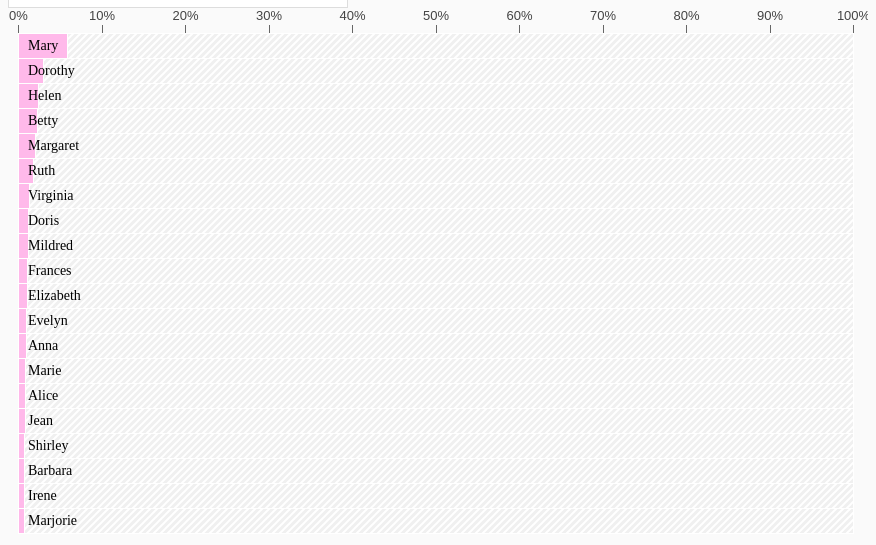
D3 v5 page, settled after 480 driven frames (8 s of simulated time); the page loaded 1 data file(s).


// ── src/create-chart.js
import './textures.js';
import { initial_names } from "./index.js";

export const max_bars_shown = 20
const bar_height = 25
const margin = {top: 25, right: 15, bottom: 30, left: 10}
let width = parseInt(d3.select('#d3_chart').style('width'), 10) - margin.left - margin.right
let height = max_bars_shown * bar_height
const y = d3.scaleBand().domain(d3.range(0, max_bars_shown)).range([0, max_bars_shown * bar_height]);
export const x = d3.scaleLinear().domain([0, 100]).range([0, width]);
export let x_axis
export let svg


export function create_chart() {
	svg = d3.select('#d3_chart')
		.append('svg')
		.style('width', (width + margin.left + margin.right) + 'px')
		.style('height', (height + margin.top + margin.bottom) + 'px')
		.append('g').attr('transform', 'translate(' + [margin.left, margin.top] + ')');
		
	x_axis = d3.axisTop(x)
    	.tickFormat(d => d + '%')
		.tickSize(8)
		.tickPadding(5);
	svg.append('g')
		.attr('class', 'x axis top')
		.call(x_axis);
		
	const texture = textures.lines() // of textures.js
		.size(7)
		.strokeWidth(2)
		.stroke("#fff")
		.background("#f0f0f0");
	svg.call(texture);

	let bars = svg.selectAll('.bar')
		.data(initial_names.slice(0, max_bars_shown))
		.enter().append('g')
		.attr('class', 'bar')
    	.attr('transform', (d,i) => 'translate(0,'  + y(i) + ')');
	bars.append('rect')
		.attr('class', 'background')
		.style('fill', texture.url())
    	.attr('height', y.bandwidth())
    	.attr('width', width);
	bars.append('rect')
		.attr('class', 'percent')
		.attr('height', y.bandwidth())
		.attr('width', d => x(d.pct))
	bars.append('text')
		.text(d => d.name)
		.attr('class', 'name')
		.attr('y', y.bandwidth() - 8)
		.attr('x', 10);	
}


window.addEventListener('resize', d3_resize);
function d3_resize() {
	    width = parseInt(d3.select('#d3_chart').style('width'), 10);
	    width = width - margin.left - margin.right;
	    x.range([0, width]);
	    d3.select(svg.node().parentNode)
	        .style('width', (width + margin.left + margin.right) + 'px');
	    svg.selectAll('rect.background')
	        .attr('width', width);
		svg.select('.x.axis.top')
			.call(x_axis);
	    svg.selectAll('rect.percent')
	        .attr('width', data => x(data.pct_adj || data.pct));
}

// ── src/index.js
/*
	1. baby-names.tsv is read and initialized,
	2. the input handlers and the d3 chart are created,
	3. and then a few changes to the input controls.
*/

import { create_chart } from "./create-chart.js";
import { create_input_handlers, selected_sex, selected_decade 
} from "./input-handlers.js";

export let NAMES_FEMALE
export let NAMES_MALE
export let initial_names

d3.tsv("src/baby-names.tsv").then(data => {
	data.map(d => d.decade = +d.decade);
	data.map(d => d.pct = +d.pct);
	NAMES_FEMALE = data.filter(d => d.sex === "F")
	NAMES_MALE = data.filter(d => d.sex === "M")
	initial_names = (selected_sex === "F" ? NAMES_FEMALE : NAMES_MALE)
		.filter(d => d.decade == selected_decade)
		.sort((a, b) => b.pct - a.pct)

	create_chart()
	create_input_handlers()

	d3.select("#spinning-loader").remove()
	d3.select(".d3-wrapper").attr('class', "d3-wrapper " + (selected_sex === "F" ? "female-data" : "male-data"))
	d3.select(".decade-selection #decade-value").text(selected_decade + 's')
	d3.select(".decade-selection input").attr('value', selected_decade)
	d3.select("#pronoun01").text(selected_sex === "F" ? "She" : "He")
	d3.select("#pronoun02").text(selected_sex === "F" ? "her" : "his")
	
}).catch(err => console.log(err.message))

// ── src/input-handlers.js

import { update_chart } from "./update-chart.js";

export let selected_decade = 1920
export let selected_sex = "F"
export let text_input = ''

export function create_input_handlers() {
	// BUTTONS for selecting SEX (MALE/FEMALE)
	d3.selectAll(".sex-selection button").on("click", function() {
		selected_sex = d3.select(this).attr("data-val");
		d3.select(".sex-selection .selected-button").classed("selected-button", false);
		d3.select(this).classed("selected-button", true);
		d3.select("#pronoun01").text(selected_sex === "F" ? "She" : "He")
		d3.select("#pronoun02").text(selected_sex === "F" ? "her" : "his")
		d3.select(".d3-wrapper").attr('class', "d3-wrapper " + (selected_sex === "F" ? "female-data" : "male-data"));
		update_chart();
	});
	// RANGE SLIDER for selecting DECADE
	d3.select(".decade-selection input").on("input", function() {
		selected_decade = this.value;
		d3.select(".decade-selection #decade-value").text(selected_decade + 's')
		update_chart();
	})
	// TEXT INPUT for selecting FIRST LETTERS OF NAME
	d3.select(".text-selection input").on("input", function() {
		text_input = this.value.toLowerCase();
		update_chart();
	});
}


// ── src/textures.js
// Textures.js is a JavaScript library for creating SVG patterns.
// I am using it to change the background appearance of the chart's bars.
// https://github.com/riccardoscalco/textures
!function(t,c){"object"==typeof exports&&"undefined"!=typeof module?module.exports=c():"function"==typeof define&&define.amd?define(c):(t=t||self).textures=c()}(this,function(){"use strict";function t(){return"".concat(Math.random().toString(36),"00000000000000000").replace(/[^a-z]+/g,"").slice(0,5)}return{circles:function(){function c(t){var c=t.append("defs").append("pattern").attr("id",l).attr("patternUnits","userSpaceOnUse").attr("width",n).attr("height",n);a&&c.append("rect").attr("width",n).attr("height",n).attr("fill",a),c.append("circle").attr("cx",n/2).attr("cy",n/2).attr("r",o).attr("fill",e).attr("stroke",u).attr("stroke-width",i),r&&[[0,0],[0,n],[n,0],[n,n]].forEach(function(t){c.append("circle").attr("cx",t[0]).attr("cy",t[1]).attr("r",o).attr("fill",e).attr("stroke",u).attr("stroke-width",i)})}var n=20,a="",o=2,r=!1,e="#343434",u="#343434",i=0,l=t();return c.heavier=function(t){return o*=0===arguments.length?2:2*t,c},c.lighter=function(t){return o/=0===arguments.length?2:2*t,c},c.thinner=function(t){return n*=0===arguments.length?2:2*t,c},c.thicker=function(t){return n/=0===arguments.length?2:2*t,c},c.background=function(t){return a=t,c},c.size=function(t){return n=t,c},c.complement=function(t){return r=0===arguments.length||t,c},c.radius=function(t){return o=t,c},c.fill=function(t){return e=t,c},c.stroke=function(t){return u=t,c},c.strokeWidth=function(t){return i=t,c},c.id=function(t){return 0===arguments.length?l:(l=t,c)},c.url=function(){return"url(#".concat(l,")")},c},lines:function(){function a(t){var c=t.append("defs").append("pattern").attr("id",u).attr("patternUnits","userSpaceOnUse").attr("width",n).attr("height",n);e&&c.append("rect").attr("width",n).attr("height",n).attr("fill",e),i.forEach(function(t){c.append("path").attr("d",function(t){var c=n;switch(t){case"0/8":case"vertical":return"M ".concat(c/2,", 0 l 0, ").concat(c);case"1/8":return"M ".concat(c/4,",0 l ").concat(c/2,",").concat(c," M ").concat(-c/4,",0 l ").concat(c/2,",").concat(c," M ").concat(3*c/4,",0 l ").concat(c/2,",").concat(c);case"2/8":case"diagonal":return"M 0,".concat(c," l ").concat(c,",").concat(-c," M ").concat(-c/4,",").concat(c/4," l ").concat(c/2,",").concat(-c/2," M ").concat(.75*c,",").concat(5/4*c," l ").concat(c/2,",").concat(-c/2);case"3/8":return"M 0,".concat(.75*c," l ").concat(c,",").concat(-c/2," M 0,").concat(c/4," l ").concat(c,",").concat(-c/2," M 0,").concat(5*c/4," l ").concat(c,",").concat(-c/2);case"4/8":case"horizontal":return"M 0,".concat(c/2," l ").concat(c,",0");case"5/8":return"M 0,".concat(-c/4," l ").concat(c,",").concat(c/2,"M 0,").concat(c/4," l ").concat(c,",").concat(c/2," M 0,").concat(3*c/4," l ").concat(c,",").concat(c/2);case"6/8":return"M 0,0 l ".concat(c,",").concat(c," M ").concat(-c/4,",").concat(.75*c," l ").concat(c/2,",").concat(c/2," M ").concat(3*c/4,",").concat(-c/4," l ").concat(c/2,",").concat(c/2);case"7/8":return"M ".concat(-c/4,",0 l ").concat(c/2,",").concat(c," M ").concat(c/4,",0 l ").concat(c/2,",").concat(c," M ").concat(3*c/4,",0 l ").concat(c/2,",").concat(c);default:return"M ".concat(c/2,", 0 l 0, ").concat(c)}}(t)).attr("stroke-width",r).attr("shape-rendering",l).attr("stroke",o).attr("stroke-linecap","square")})}var n=20,o="#343434",r=2,e="",u=t(),i=["diagonal"],l="auto";return a.heavier=function(t){return r*=0===arguments.length?2:2*t,a},a.lighter=function(t){return r/=0===arguments.length?2:2*t,a},a.thinner=function(t){return n*=0===arguments.length?2:2*t,a},a.thicker=function(t){return n/=0===arguments.length?2:2*t,a},a.background=function(t){return e=t,a},a.size=function(t){return n=t,a},a.orientation=function(){for(var t=arguments.length,c=new Array(t),n=0;n<t;n++)c[n]=arguments[n];return 0===arguments.length||(i=c),a},a.shapeRendering=function(t){return l=t,a},a.stroke=function(t){return o=t,a},a.strokeWidth=function(t){return r=t,a},a.id=function(t){return 0===arguments.length?u:(u=t,a)},a.url=function(){return"url(#".concat(u,")")},a},paths:function(){function c(t){var c=function(t){var c=r;switch(t){case"squares":return"M ".concat(c/4," ").concat(c/4," l ").concat(c/2," 0 l 0 ").concat(c/2," l ").concat(-c/2," 0 Z");case"nylon":return"M 0 ".concat(c/4," l ").concat(c/4," 0 l 0 ").concat(-c/4," M ").concat(3*c/4," ").concat(c," l 0 ").concat(-c/4," l ").concat(c/4," 0 M ").concat(c/4," ").concat(c/2," l 0 ").concat(c/4," l ").concat(c/4," 0 M ").concat(c/2," ").concat(c/4," l ").concat(c/4," 0 l 0 ").concat(c/4);case"waves":return"M 0 ".concat(c/2," c ").concat(c/8," ").concat(-c/4," , ").concat(3*c/8," ").concat(-c/4," , ").concat(c/2," 0 c ").concat(c/8," ").concat(c/4," , ").concat(3*c/8," ").concat(c/4," , ").concat(c/2," 0 M ").concat(-c/2," ").concat(c/2," c ").concat(c/8," ").concat(c/4," , ").concat(3*c/8," ").concat(c/4," , ").concat(c/2," 0 M ").concat(c," ").concat(c/2," c ").concat(c/8," ").concat(-c/4," , ").concat(3*c/8," ").concat(-c/4," , ").concat(c/2," 0");case"woven":return"M ".concat(c/4,",").concat(c/4,"l").concat(c/2,",").concat(c/2,"M").concat(3*c/4,",").concat(c/4,"l").concat(c/2,",").concat(-c/2," M").concat(c/4,",").concat(3*c/4,"l").concat(-c/2,",").concat(c/2,"M").concat(3*c/4,",").concat(5*c/4,"l").concat(c/2,",").concat(-c/2," M").concat(-c/4,",").concat(c/4,"l").concat(c/2,",").concat(-c/2);case"crosses":return"M ".concat(c/4,",").concat(c/4,"l").concat(c/2,",").concat(c/2,"M").concat(c/4,",").concat(3*c/4,"l").concat(c/2,",").concat(-c/2);case"caps":return"M ".concat(c/4,",").concat(3*c/4,"l").concat(c/4,",").concat(-c/2,"l").concat(c/4,",").concat(c/2);case"hexagons":return a=3,o=Math.sqrt(3),"M ".concat(c,",0 l ").concat(c,",0 l ").concat(c/2,",").concat(c*Math.sqrt(3)/2," l ").concat(-c/2,",").concat(c*Math.sqrt(3)/2," l ").concat(-c,",0 l ").concat(-c/2,",").concat(-c*Math.sqrt(3)/2," Z M 0,").concat(c*Math.sqrt(3)/2," l ").concat(c/2,",0 M ").concat(3*c,",").concat(c*Math.sqrt(3)/2," l ").concat(-c/2,",0");default:return t(c)}}(l),n=t.append("defs").append("pattern").attr("id",s).attr("patternUnits","userSpaceOnUse").attr("width",r*a).attr("height",r*o);i&&n.append("rect").attr("width",r*a).attr("height",r*o).attr("fill",i),n.append("path").attr("d",c).attr("fill",f).attr("stroke",e).attr("stroke-width",u).attr("stroke-linecap","square").attr("shape-rendering",h)}var a=1,o=1,r=20,e="#343434",u=2,i="",l=function(t){return"M ".concat(t/4,",").concat(3*t/4,"l").concat(t/4,",").concat(-t/2,"l").concat(t/4,",").concat(t/2)},s=t(),f="transparent",h="auto";return c.heavier=function(t){return u*=0===arguments.length?2:2*t,c},c.lighter=function(t){return u/=0===arguments.length?2:2*t,c},c.thinner=function(t){return r*=0===arguments.length?2:2*t,c},c.thicker=function(t){return r/=0===arguments.length?2:2*t,c},c.background=function(t){return i=t,c},c.shapeRendering=function(t){return h=t,c},c.size=function(t){return r=t,c},c.d=function(t){return l=t,c},c.fill=function(t){return f=t,c},c.stroke=function(t){return e=t,c},c.strokeWidth=function(t){return u=t,c},c.id=function(t){return 0===arguments.length?s:(s=t,c)},c.url=function(){return"url(#".concat(s,")")},c}}});

// ── src/update-chart.js
/*
	1. The user makes an input change,
	2. the update_chart function is called,
	3. the D3 bar chart is updated to reflect the user's selections.
*/

import { NAMES_MALE, NAMES_FEMALE} from "./index.js";
import { selected_decade, selected_sex, text_input } from "./input-handlers.js";
import { x, svg, x_axis, max_bars_shown } from "./create-chart.js";


export function update_chart() {
	let selected_names = (selected_sex === "M" ? NAMES_MALE : NAMES_FEMALE)
		.filter(d => d.decade == selected_decade)
		.sort((a, b) => b.pct - a.pct)
	let total_pct
	
	if (text_input) {
		selected_names = selected_names.filter(d => d.name
			.toLowerCase()
			.substring(0, text_input.length) == text_input);
		if (selected_names.length) {
			total_pct = d3.sum(selected_names, d => d.pct);
			selected_names.map(d => d.pct_adj = 100 * d.pct / total_pct);
		}
		if (max_bars_shown > selected_names.length) {
			let emptyBars = max_bars_shown - selected_names.length;
			for (let i = 0; i < emptyBars; i++) {
				selected_names.push({ 'name': null, 'pct_adj': 0 })
			}
		} else {
			selected_names = selected_names.slice(0, max_bars_shown)
		}
	} else { 
		total_pct = d3.sum(selected_names, d => d.pct);
		selected_names = selected_names.slice(0, max_bars_shown);
		selected_names.map(d => d.pct_adj = 100 * d.pct / total_pct);
	}

	svg.select('x.axis.top')
		.transition()
		.duration(700)
		.call(x_axis);
	svg.selectAll('.bar')
		.data(selected_names)
		.select(".percent")
		.transition()
		.duration(700)
    	.attr('width', d => x(d.pct_adj));
	svg.selectAll('.bar')
		.select('text')
		.text(d => d.name);
}

### data: src/baby-names.tsv
sex	decade	pct	name
F	1880	6.983	Mary
F	1880	2.907	Anna
F	1880	1.935	Emma
F	1880	1.905	Elizabeth
F	1880	1.655	Minnie
F	1880	1.661	Margaret
F	1880	1.393	Ida
F	1880	1.306	Alice
F	1880	1.391	Bertha
F	1880	1.121	Sarah
F	1880	1.297	Annie
F	1880	1.350	Clara
F	1880	1.062	Ella
F	1880	1.272	Florence
F	1880	0.911	Cora
F	1880	1.060	Martha
F	1880	0.976	Laura
F	1880	1.048	Nellie
F	1880	1.160	Grace
F	1880	0.953	Carrie
F	1880	0.873	Maude
F	1880	0.998	Mabel
F	1880	1.171	Bessie
F	1880	0.779	Jennie
F	1880	0.846	Gertrude
F	1880	0.747	Julia
F	1880	0.777	Hattie
F	1880	0.829	Edith
F	1880	0.750	Mattie
F	1880	0.843	Rose
F	1880	0.679	Catherine
F	1880	0.859	Lillian
F	1880	0.642	Ada
F	1880	0.721	Lillie
F	1880	0.876	Helen
F	1880	0.700	Jessie
F	1880	0.731	Louise
F	1880	1.132	Ethel
F	1880	0.677	Lula
F	1880	0.744	Myrtle
F	1880	0.747	Eva
F	1880	0.699	Frances
F	1880	0.662	Lena
F	1880	0.573	Lucy
F	1880	0.839	Edna
F	1880	0.539	Maggie
F	1880	0.831	Pearl
F	1880	0.461	Daisy
F	1880	0.573	Fannie
F	1880	0.589	Josephine
F	1880	0.555	Dora
F	1880	0.469	Rosa
F	1880	0.527	Katherine
F	1880	0.551	Agnes
F	1880	0.647	Marie
F	1880	0.497	Nora
F	1880	0.448	May
F	1880	0.482	Mamie
F	1880	0.528	Blanche
F	1880	0.467	Stella
... 127,884 more rows